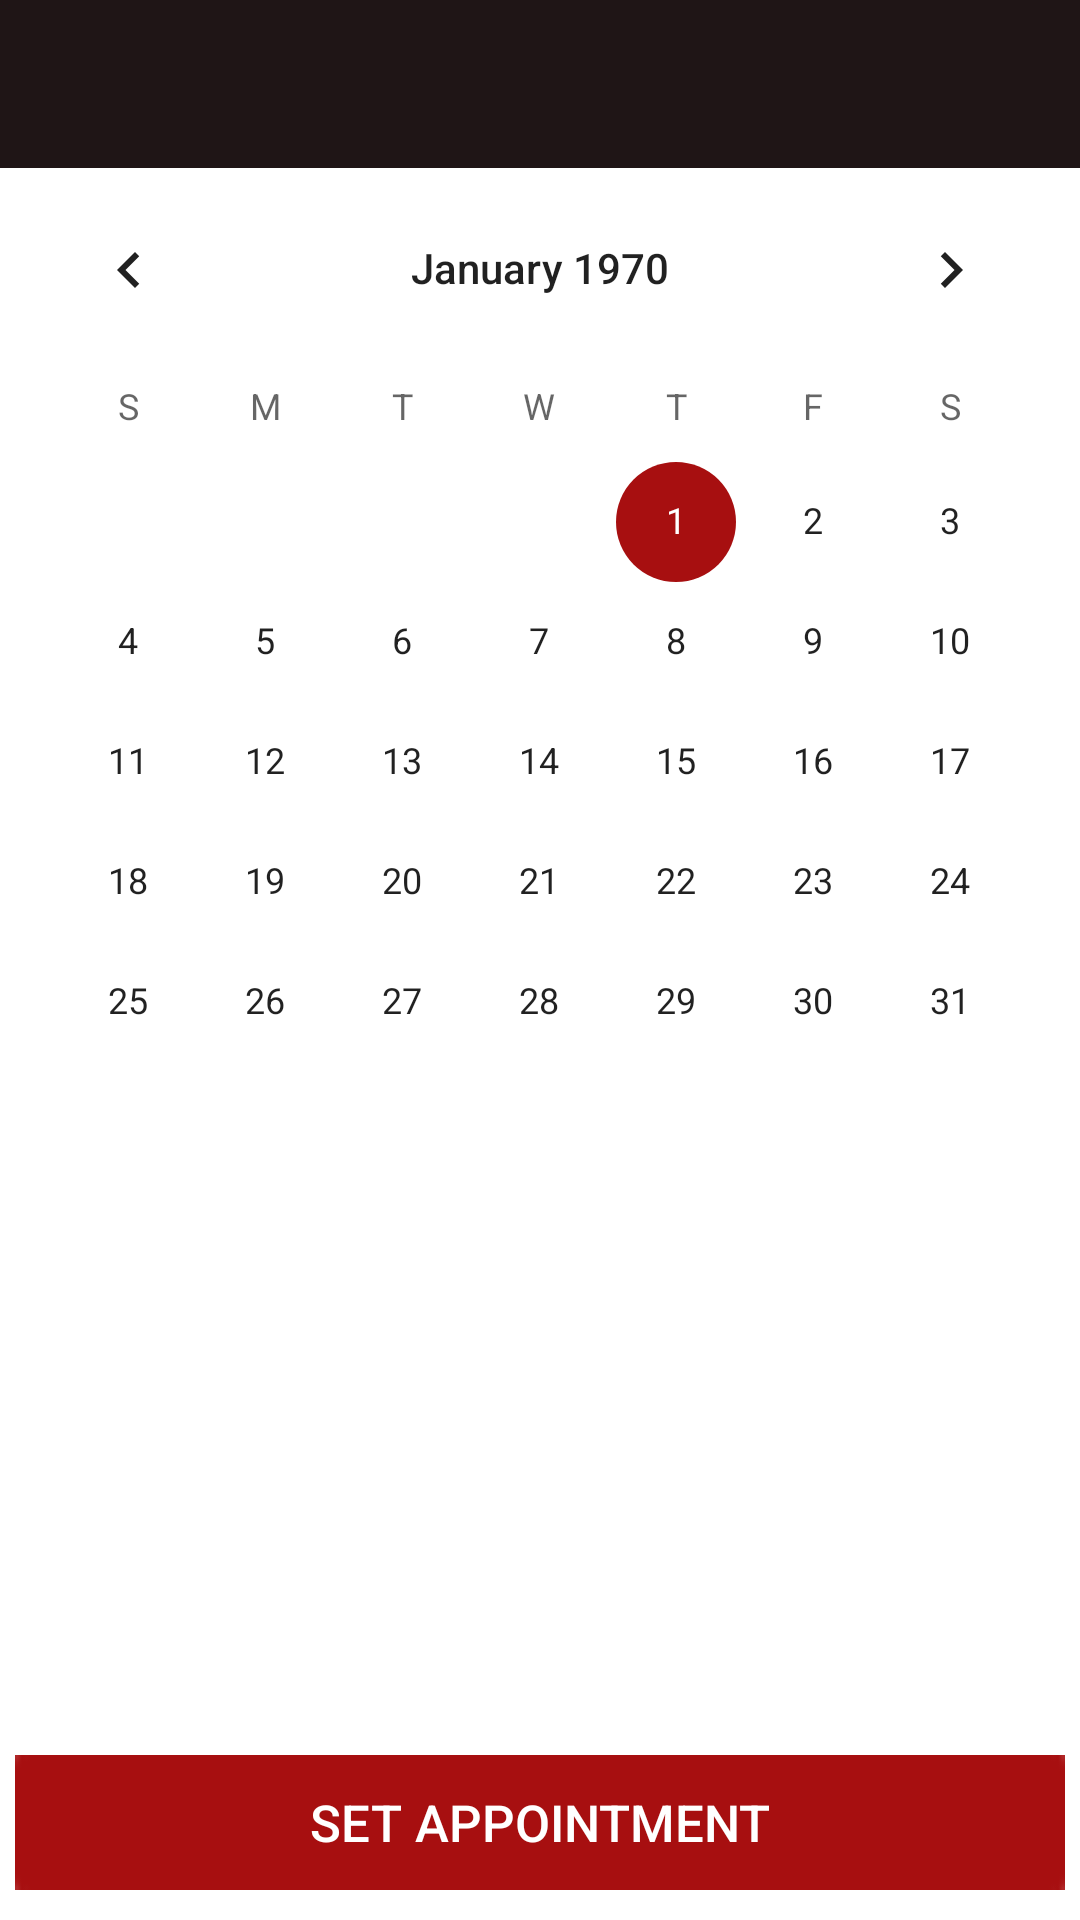

Layout XML and referenced resources for this Android screen:
<!-- AndroidManifest.xml: application theme AppFullScreenTheme -->
<!-- res/layout/blood_bank_appointment.xml -->
<?xml version="1.0" encoding="utf-8"?>
<LinearLayout
    xmlns:android="http://schemas.android.com/apk/res/android"
    android:layout_width="match_parent"
    android:layout_height="match_parent"
    android:orientation="vertical"
    android:background="@color/white">

    <include layout="@layout/toolbar" />

    
    <LinearLayout
        android:layout_width="match_parent"
        android:layout_height="wrap_content"
        android:background="@color/white">

    <CalendarView
        android:id="@+id/appointment_calendar"
        android:layout_width="match_parent"
        android:layout_height="wrap_content"/>
    </LinearLayout>

    <FrameLayout
        android:layout_width="match_parent"
        android:layout_height="match_parent">

    <android.support.v7.widget.RecyclerView
            android:layout_width="match_parent"
            android:layout_height="match_parent"
            android:id="@+id/r_blood_bank_search"/>

    <Button
        android:id="@+id/set_appointment"
        android:layout_width="350dp"
        android:layout_height="45dp"
        android:layout_alignParentBottom="true"
        android:layout_centerHorizontal="true"
        android:layout_centerVertical="true"
        android:layout_gravity="bottom|center_horizontal"
        android:text="@string/set_appointment_button"
        android:textAlignment="center"
        android:textSize="17sp"
        android:textColor="@color/white"
        android:layout_marginBottom="10dp"
        android:background="@drawable/donation_set_button"
        android:backgroundTint="@color/colorAccent"/>

    </FrameLayout>

</LinearLayout>
<!-- res/layout/toolbar.xml (included above) -->
<?xml version="1.0" encoding="utf-8"?>
<android.support.v7.widget.Toolbar
    android:id="@+id/toolbar"
    xmlns:android="http://schemas.android.com/apk/res/android"
    android:layout_width="match_parent"
    android:layout_height="wrap_content"
    android:background="@color/colorPrimary"
    xmlns:app="http://schemas.android.com/apk/res-auto"
    app:titleTextColor="@color/white"
    app:navigationIcon="@drawable/ic_menu_white_24dp"/>
<!-- resources referenced by this layout -->
<resources>
  <color name="colorAccent">#a70f10</color>
  <color name="colorPrimary">#1f1516</color>
  <color name="white">#ffffff</color>
  <!-- drawable donation_set_button: png bitmap (drawable, 257826 bytes) -->
  <string name="set_appointment_button">Set Appointment</string>
  <style name="AppFullScreenTheme" parent="Theme.AppCompat.Light.NoActionBar">
          <item name="colorPrimary">@color/colorPrimary</item>
          <item name="colorPrimaryDark">@color/colorPrimaryDark</item>
          <item name="colorAccent">@color/colorAccent</item>
          <item name="android:windowNoTitle">true</item>
          <item name="android:windowActionBar">false</item>
          <item name="android:windowFullscreen">true</item>
          <item name="android:windowContentOverlay">@null</item>
      </style>
  <color name="colorPrimaryDark">#000000</color>
</resources>
